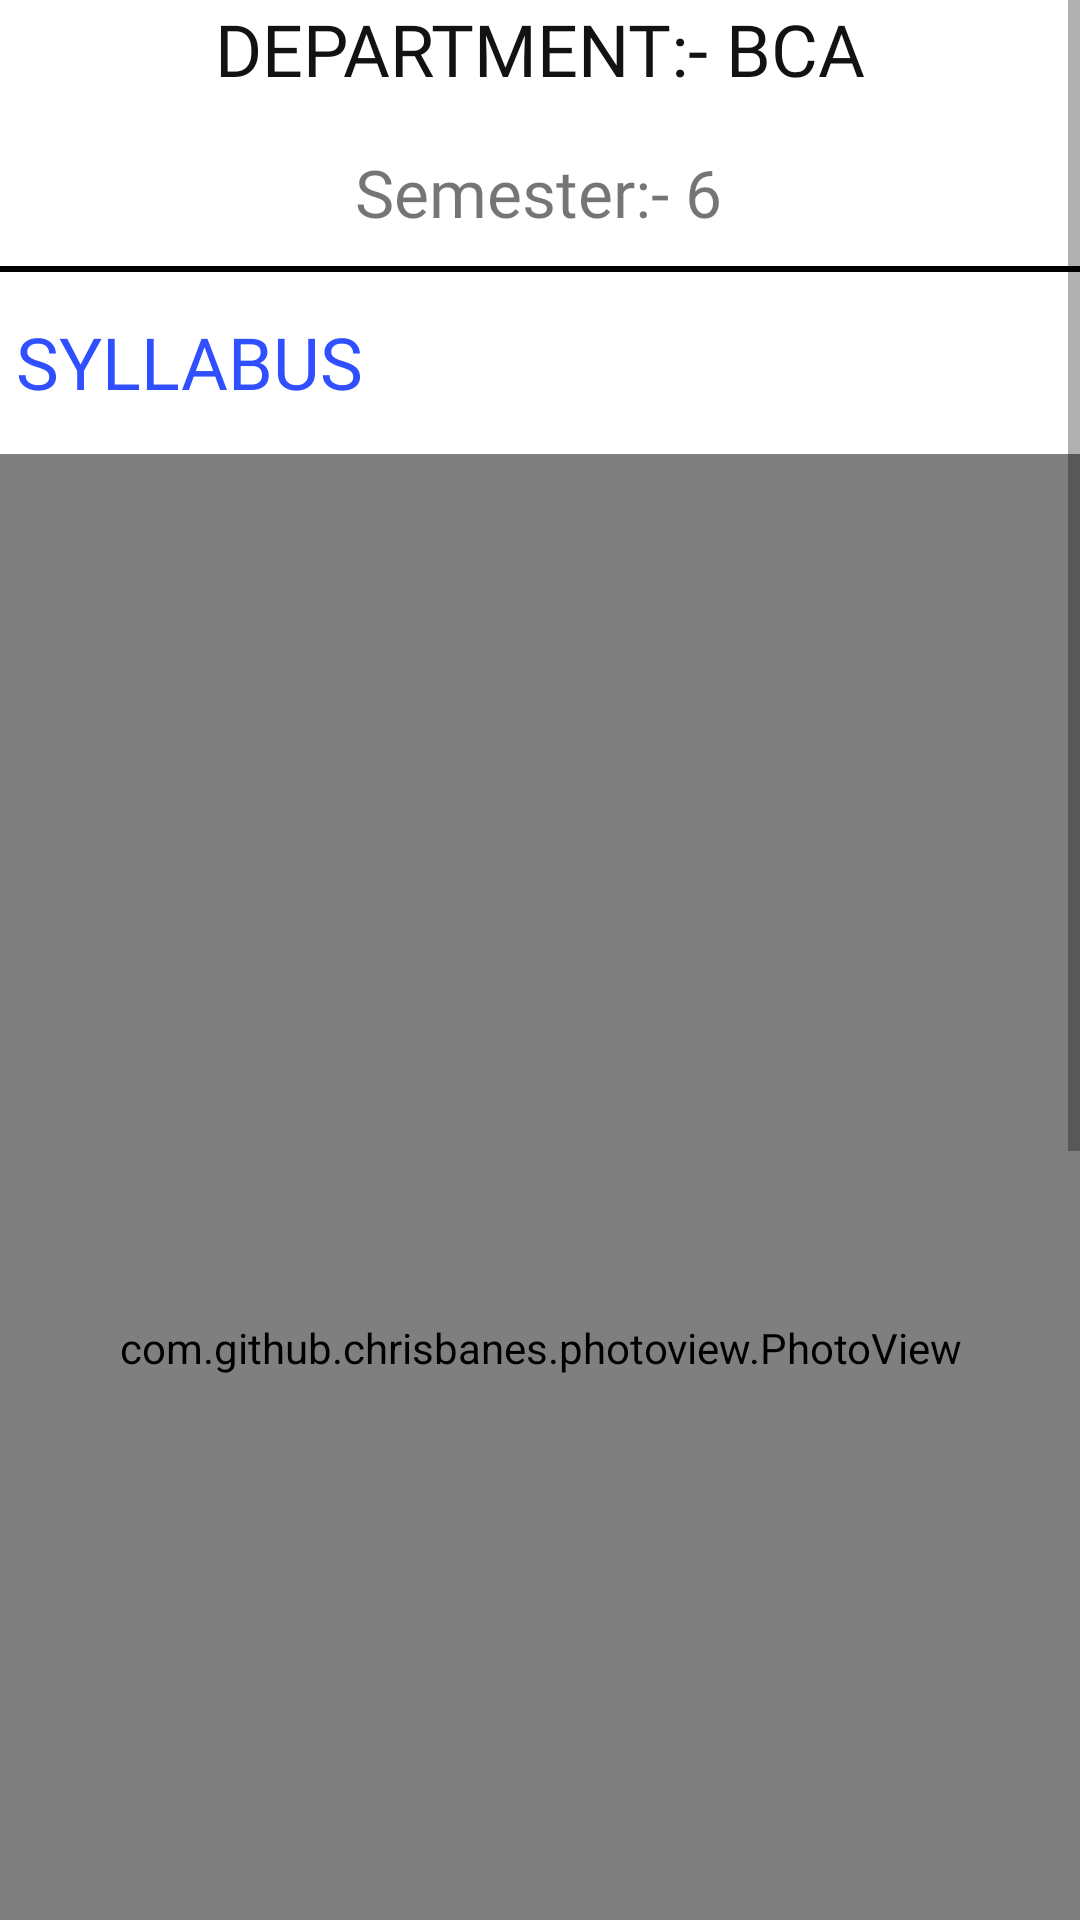

Android layout source for this screen:
<!-- AndroidManifest.xml: application theme Theme.CollegeApp -->
<!-- res/layout/activity_about_semester.xml -->
<?xml version="1.0" encoding="utf-8"?>
<ScrollView xmlns:android="http://schemas.android.com/apk/res/android"
    xmlns:app="http://schemas.android.com/apk/res-auto"
    xmlns:tools="http://schemas.android.com/tools"
    android:layout_width="match_parent"
    android:layout_height="match_parent"
    tools:context=".user.ui.AboutSemesterActivity">

    <androidx.constraintlayout.widget.ConstraintLayout
        android:layout_width="match_parent"
        android:layout_height="match_parent">

        <TextView
            android:id="@+id/textView13"
            android:layout_width="match_parent"
            android:layout_height="wrap_content"
            android:fontFamily="@font/latobold"
            android:gravity="center_horizontal"
            android:text="Department:- bca"
            android:textAllCaps="true"
            android:textColor="@color/textColor"
            android:textSize="24sp"
            app:layout_constraintEnd_toEndOf="parent"
            app:layout_constraintStart_toStartOf="parent"
            app:layout_constraintTop_toTopOf="parent" />

        <TextView
            android:id="@+id/textView11"
            android:layout_width="wrap_content"
            android:layout_height="wrap_content"
            android:layout_marginStart="176dp"
            android:layout_marginTop="17dp"
            android:layout_marginEnd="177dp"
            android:fontFamily="@font/latoregular"
            android:text="Semester:- 6"
            android:textSize="22sp"
            app:layout_constraintEnd_toEndOf="parent"
            app:layout_constraintStart_toStartOf="parent"
            app:layout_constraintTop_toBottomOf="@+id/textView13" />

        <View
            android:id="@+id/view2"
            android:layout_width="382dp"
            android:layout_height="2dp"
            android:layout_marginHorizontal="20dp"
            android:layout_marginTop="8dp"
            android:layout_marginBottom="12dp"
            android:background="@color/black"
            app:layout_constraintBottom_toTopOf="@+id/textView14"
            app:layout_constraintEnd_toEndOf="parent"
            app:layout_constraintStart_toStartOf="parent"
            app:layout_constraintTop_toBottomOf="@+id/textView11" />

        <TextView
            android:id="@+id/textView14"
            android:layout_width="131dp"
            android:layout_height="37dp"
            android:layout_marginStart="26dp"
            android:layout_marginTop="72dp"
            android:layout_marginEnd="327dp"
            android:fontFamily="@font/latobold"
            android:text="Syllabus"
            android:textAllCaps="true"
            android:textColor="#304FFE"
            android:textSize="24sp"
            app:layout_constraintEnd_toEndOf="parent"
            app:layout_constraintHorizontal_bias="0.169"
            app:layout_constraintStart_toStartOf="parent"
            app:layout_constraintTop_toBottomOf="@+id/textView13" />

        <com.github.chrisbanes.photoview.PhotoView
            android:id="@+id/syllabus"
            android:layout_width="372dp"
            android:layout_height="596dp"
            android:layout_marginTop="10dp"
            android:scaleType="fitXY"
            android:src="@drawable/syllabus"
            app:layout_constraintEnd_toEndOf="parent"
            app:layout_constraintStart_toStartOf="parent"
            app:layout_constraintTop_toBottomOf="@+id/textView14" />

        <TextView
            android:layout_width="wrap_content"
            android:layout_height="37dp"
            android:layout_marginStart="13dp"
            android:layout_marginVertical="10dp"
            android:layout_marginEnd="267dp"
            android:fontFamily="@font/latobold"
            android:text="fee structure"
            android:textAllCaps="true"
            android:textColor="#304FFE"
            android:textSize="24sp"
            app:layout_constraintEnd_toEndOf="parent"
            app:layout_constraintHorizontal_bias="0.0"
            app:layout_constraintStart_toStartOf="parent"
            app:layout_constraintTop_toBottomOf="@+id/syllabus" />

        <com.github.chrisbanes.photoview.PhotoView
            android:layout_width="389dp"
            android:layout_height="280dp"
            android:layout_marginStart="75dp"
            android:layout_marginTop="40dp"
            android:scaleType="fitXY"
            android:src="@drawable/fees"
            app:layout_constraintEnd_toEndOf="parent"
            app:layout_constraintHorizontal_bias="1.0"
            app:layout_constraintStart_toStartOf="parent"
            app:layout_constraintTop_toBottomOf="@+id/syllabus" />

    </androidx.constraintlayout.widget.ConstraintLayout>

</ScrollView>
<!-- resources referenced by this layout -->
<resources>
  <color name="black">#FF000000</color>
  <color name="textColor">#121212</color>
  <!-- drawable fees: jpg bitmap (drawable-v24, 64442 bytes) -->
  <!-- drawable syllabus: jpg bitmap (drawable-v24, 993563 bytes) -->
  <style name="Theme.CollegeApp" parent="Theme.MaterialComponents.DayNight.DarkActionBar">
          
          <item name="colorPrimary">@color/teal_200</item>
          <item name="colorPrimaryVariant">@color/purple_700</item>
          <item name="colorOnPrimary">@color/white</item>
          
          <item name="colorSecondary">@color/teal_200</item>
          <item name="colorSecondaryVariant">@color/teal_700</item>
          <item name="colorOnSecondary">@color/black</item>
          
          
          <item name="android:statusBarColor" tools:targetApi="l">@android:color/holo_blue_dark</item>
          
      </style>
  <color name="teal_200">#FF03DAC5</color>
  <color name="purple_700">#FF3700B3</color>
  <color name="white">#FFFFFFFF</color>
  <color name="teal_700">#FF018786</color>
</resources>
